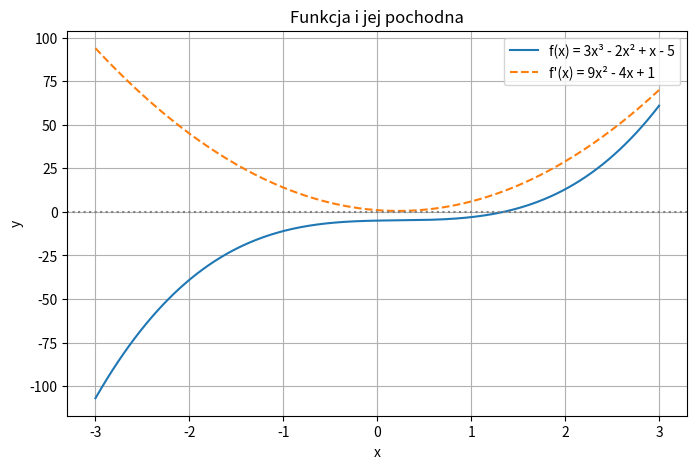

Recreate this plot in Python.
import numpy as np
import matplotlib.pyplot as plt

# Funkcja i jej pochodna
def f(x):
    return 3*x**3 - 2*x**2 + x - 5

def df(x):
    return 9*x**2 - 4*x + 1

x = np.linspace(-3, 3, 300)
y = f(x)
dy = df(x)

# Wykres
plt.figure(figsize=(8, 5))
plt.plot(x, y, label='f(x) = 3x³ - 2x² + x - 5')
plt.plot(x, dy, label="f'(x) = 9x² - 4x + 1", linestyle='--')
plt.axhline(0, color='gray', linestyle=':')
plt.legend()
plt.grid(True)
plt.title("Funkcja i jej pochodna")
plt.xlabel("x")
plt.ylabel("y")
plt.show()
